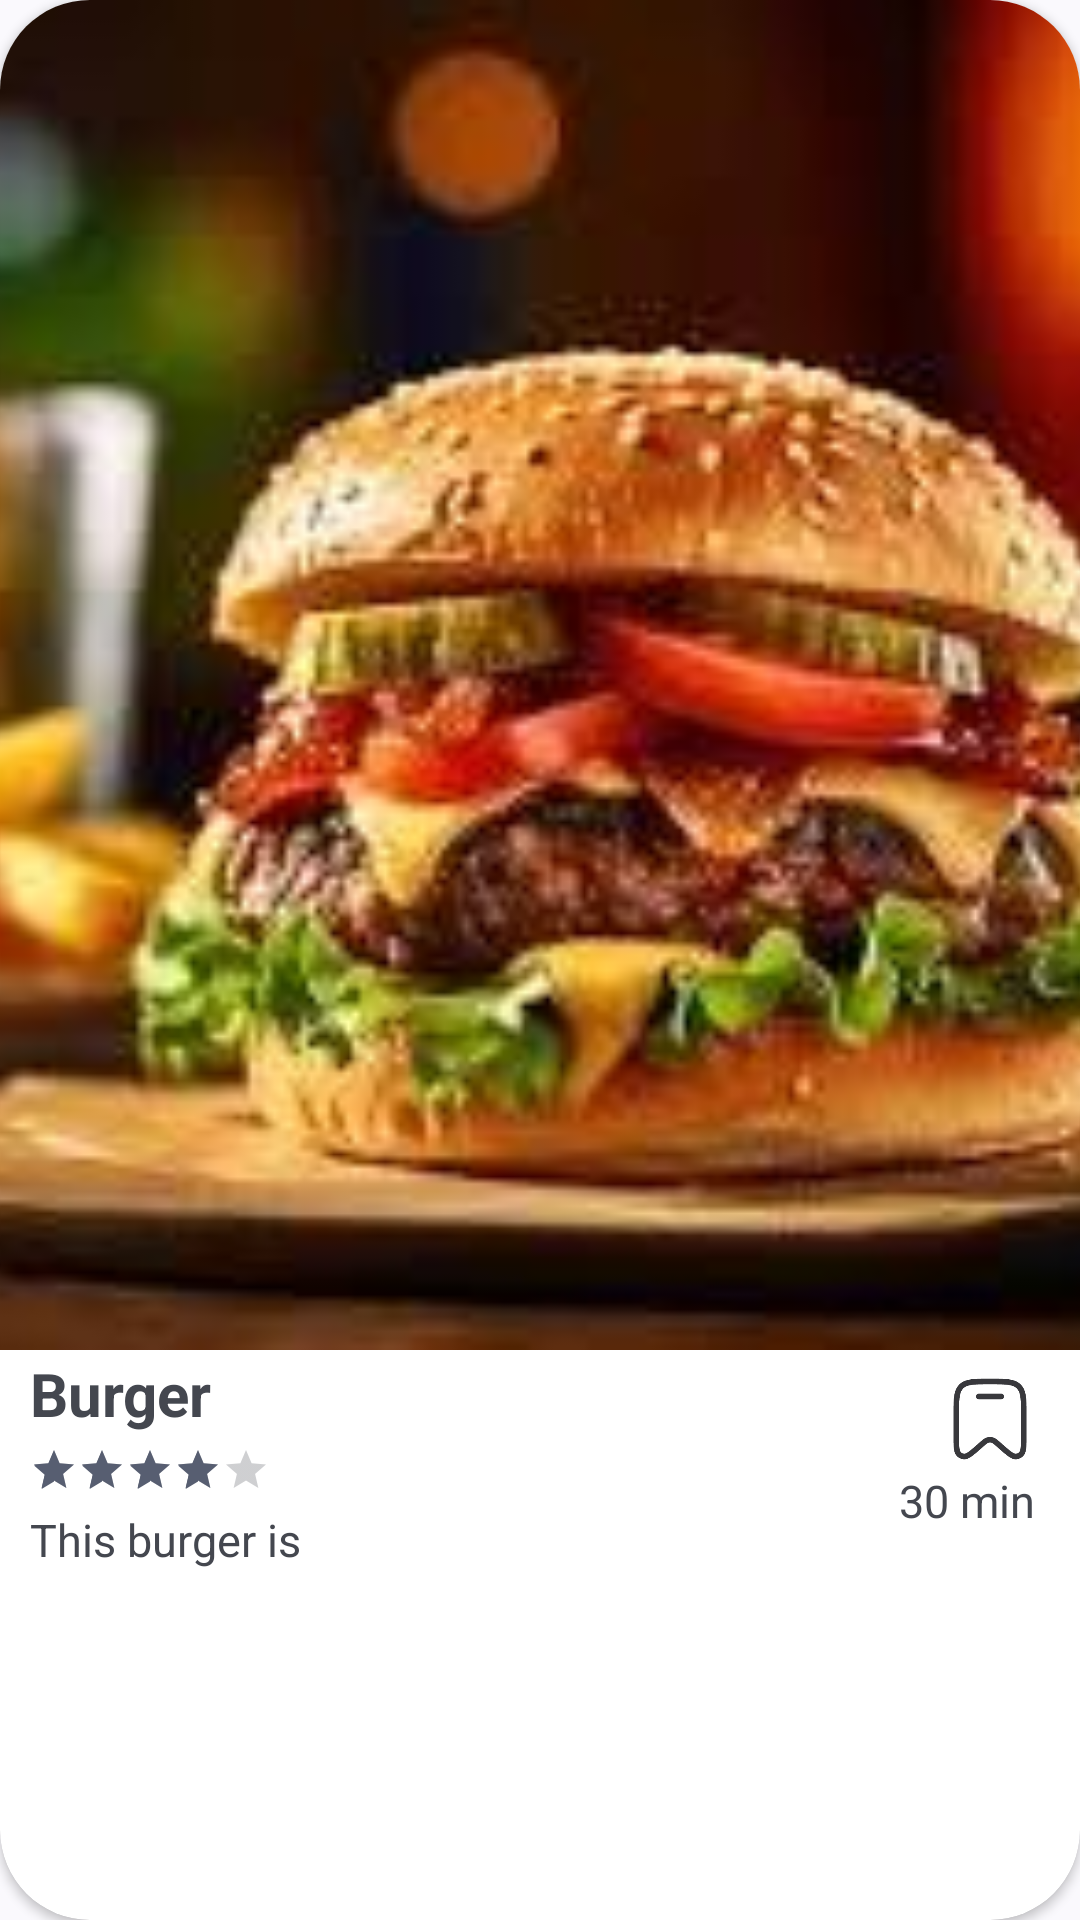

The Android layout XML behind this screen, and the referenced resources:
<!-- AndroidManifest.xml: application theme Theme.Easipe_MobileApplicationDevelopment -->
<!-- res/layout/home_recipe_items.xml -->
<?xml version="1.0" encoding="utf-8"?>
<androidx.cardview.widget.CardView xmlns:android="http://schemas.android.com/apk/res/android"
    android:layout_width="match_parent"
    android:layout_height="wrap_content"
    xmlns:app="http://schemas.android.com/apk/res-auto"
    android:layout_marginTop="10dp"
    android:layout_marginStart="20dp"
    android:layout_marginEnd="20dp"
    android:layout_marginBottom="10dp"
    android:elevation="4dp"
    app:cardCornerRadius="30dp"
    android:padding="5dp">

    <RelativeLayout
        android:layout_width="match_parent"
        android:layout_height="wrap_content">

        <ImageView
            android:id="@+id/home_receipe_image"
            android:layout_width="match_parent"
            android:layout_height="450dp"
            android:scaleType="centerCrop"
            android:src="@drawable/burger"/>

        <TextView
            android:id="@+id/home_receipe_title"
            android:layout_width="wrap_content"
            android:layout_height="wrap_content"
            android:layout_below="@+id/home_receipe_image"
            android:layout_alignParentStart="true"
            android:layout_marginStart="10dp"
            android:layout_marginLeft="10dp"
            android:layout_marginTop="1dp"
            android:maxLines="1"
            android:text="Burger"
            android:textSize="20dp"
            android:textStyle="bold" />

        <ImageView
            android:id="@+id/home_bookmark_icon"
            android:layout_width="30dp"
            android:layout_height="30dp"
            android:layout_below="@+id/home_receipe_image"
            android:layout_alignParentEnd="true"
            android:layout_marginStart="270dp"
            android:layout_marginTop="8dp"
            android:layout_marginEnd="15dp"
            android:layout_marginRight="20dp"
            android:src="@drawable/bookmark_svgrepo_com" />

        <RatingBar
            android:id="@+id/home_rating_bar"
            style="?android:attr/ratingBarStyleSmall"
            android:layout_width="wrap_content"
            android:layout_height="wrap_content"
            android:layout_below="@+id/home_receipe_title"
            android:layout_alignParentStart="true"
            android:layout_marginStart="10dp"
            android:layout_marginTop="4dp"
            android:numStars="5"
            android:rating="4.0"
            android:stepSize="0.5" />

        <TextView
            android:id="@+id/home_receipe_time"
            android:layout_width="wrap_content"
            android:layout_height="wrap_content"
            android:layout_below="@+id/home_bookmark_icon"
            android:layout_alignParentEnd="true"
            android:layout_marginLeft="270dp"
            android:layout_marginTop="2dp"
            android:layout_marginEnd="15dp"
            android:text="30 min"
            android:textSize="15dp" />

        <TextView
            android:id="@+id/home_receipe_discription"
            android:layout_width="wrap_content"
            android:layout_height="wrap_content"
            android:layout_below="@+id/home_rating_bar"
            android:layout_alignParentStart="true"
            android:layout_marginStart="10dp"
            android:layout_marginTop="0dp"
            android:maxLines="3"
            android:paddingTop="5dp"
            android:paddingBottom="5dp"
            android:text="This burger is"
            android:textSize="15dp" />
    </RelativeLayout>


</androidx.cardview.widget.CardView>


<!-- resources referenced by this layout -->
<resources>
  <!-- drawable bookmark_svgrepo_com: vector/xml drawable (drawable, 2480 chars, omitted) -->
  <!-- drawable burger: jpeg bitmap (drawable, 8618 bytes) -->
  <style name="Theme.Easipe_MobileApplicationDevelopment" parent="Base.Theme.Easipe_MobileApplicationDevelopment">
          
          <item name="android:navigationBarColor">@android:color/transparent</item>
          <item name="android:statusBarColor">@android:color/transparent</item>
          <item name="android:windowLightStatusBar">?attr/isLightTheme</item>
      </style>
  <style name="Base.Theme.Easipe_MobileApplicationDevelopment" parent="Theme.Material3.DynamicColors.DayNight">
          
           <item name="colorPrimary">#FE8C00</item>
      </style>
</resources>
